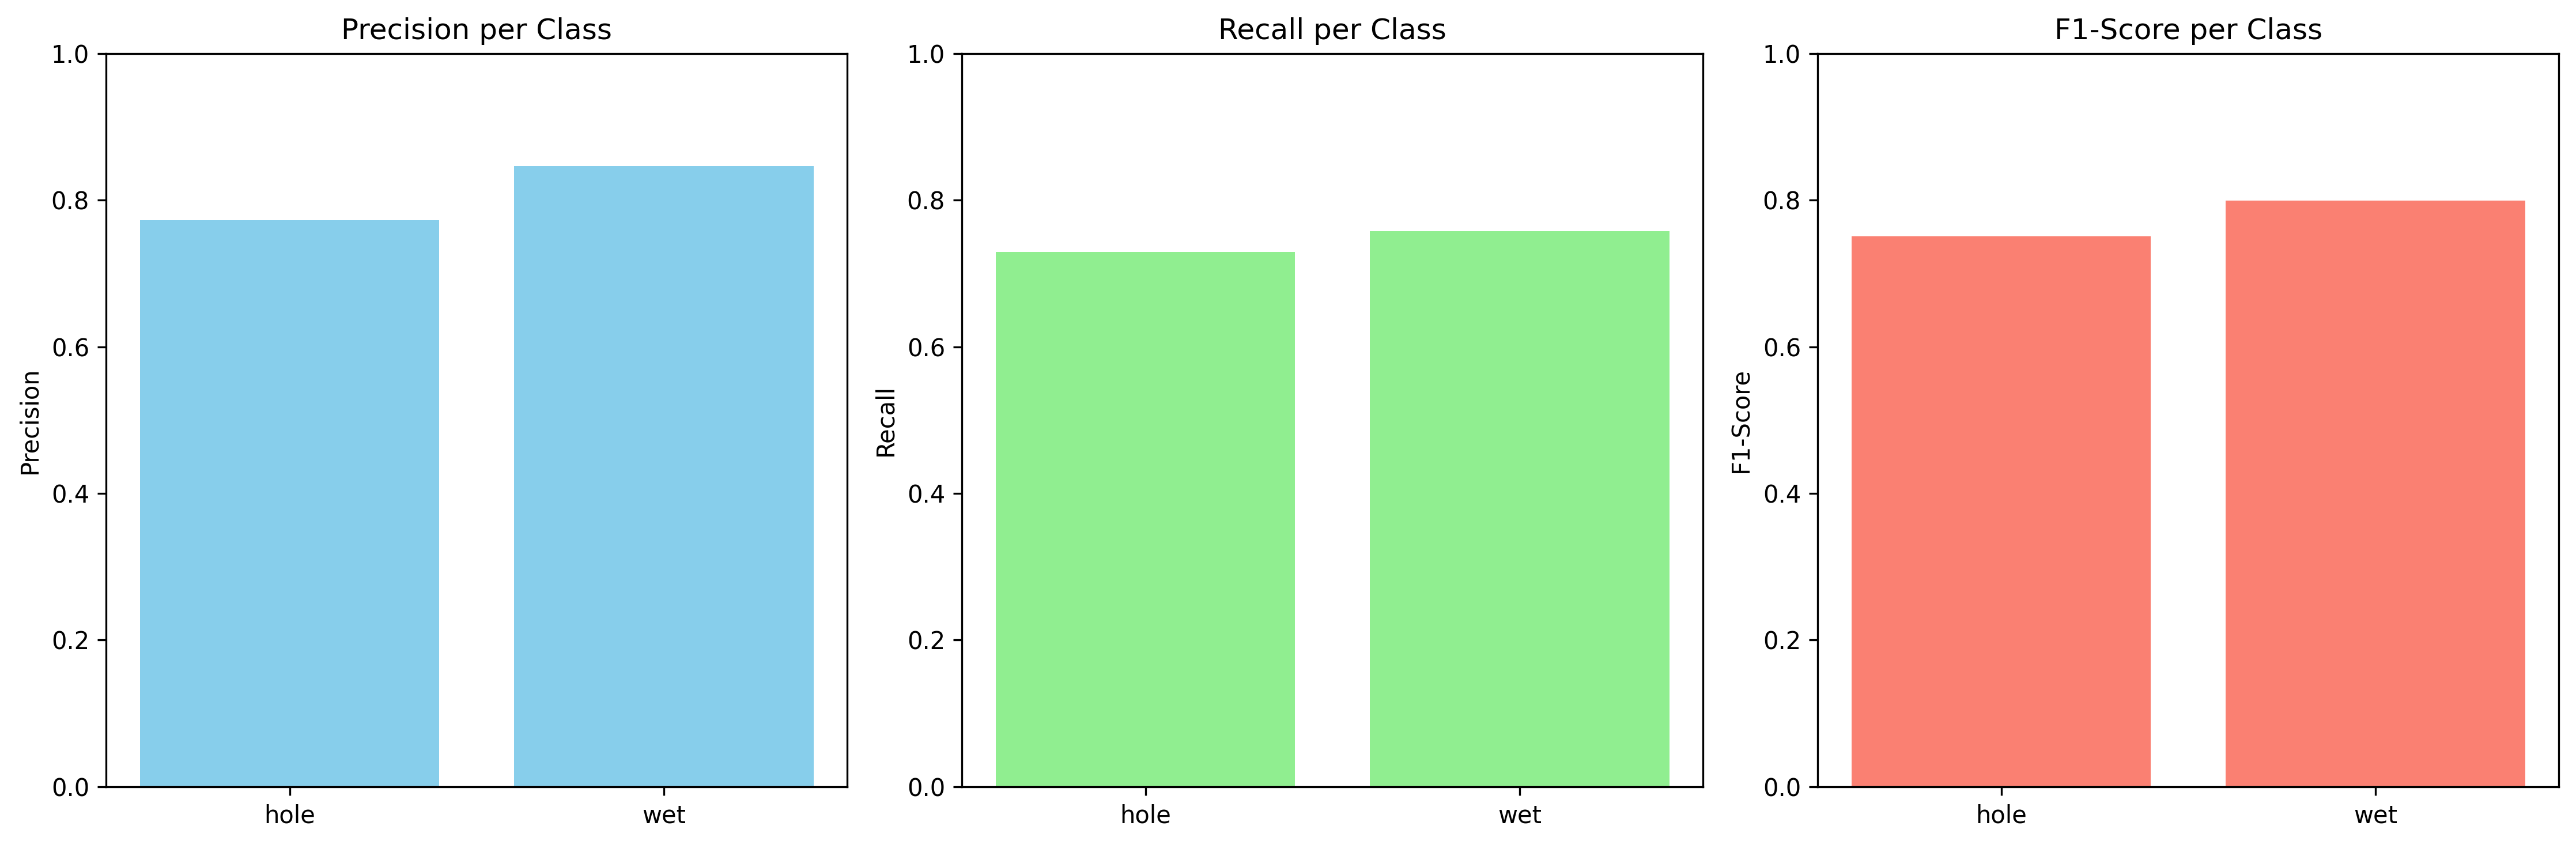

The data file committed next to this chart (first rows):
class, precision, recall, f1, ap50, map50-95, num_classes
hole, 0.7724, 0.7297, 0.7504, 0.7879, 0.3682, 2
wet, 0.8465, 0.7576, 0.7996, 0.7843, 0.4405, 2
